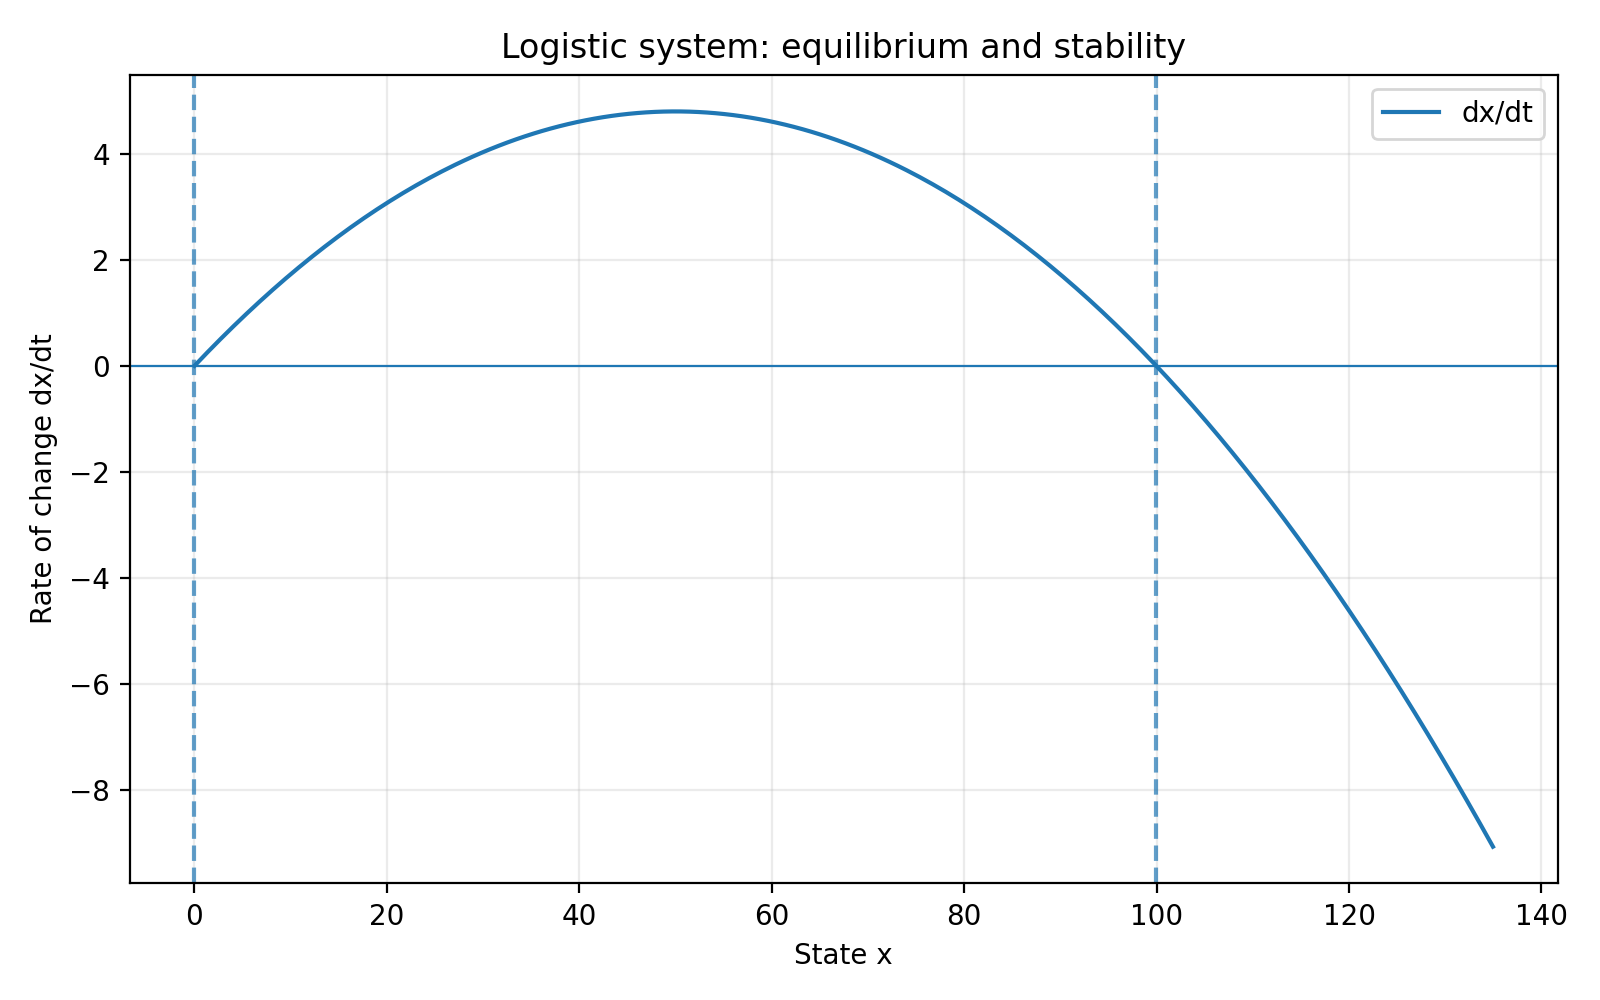

The data file committed next to this chart (first rows):
equilibrium, jacobian_eigenvalue, local_stability
0.0, 0.1918, Unstable
99.97, -0.1918, Asymptotically stable
